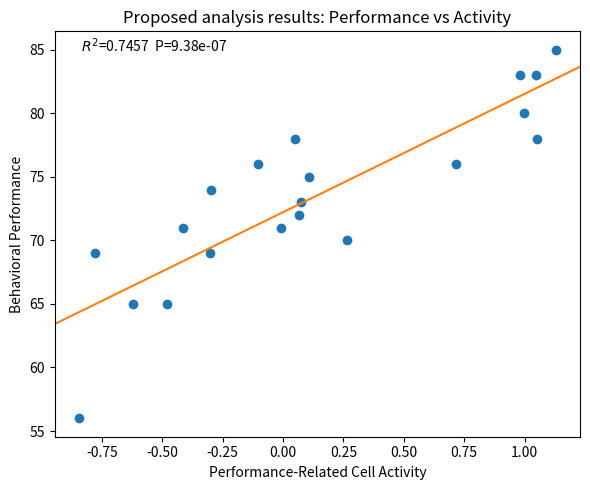
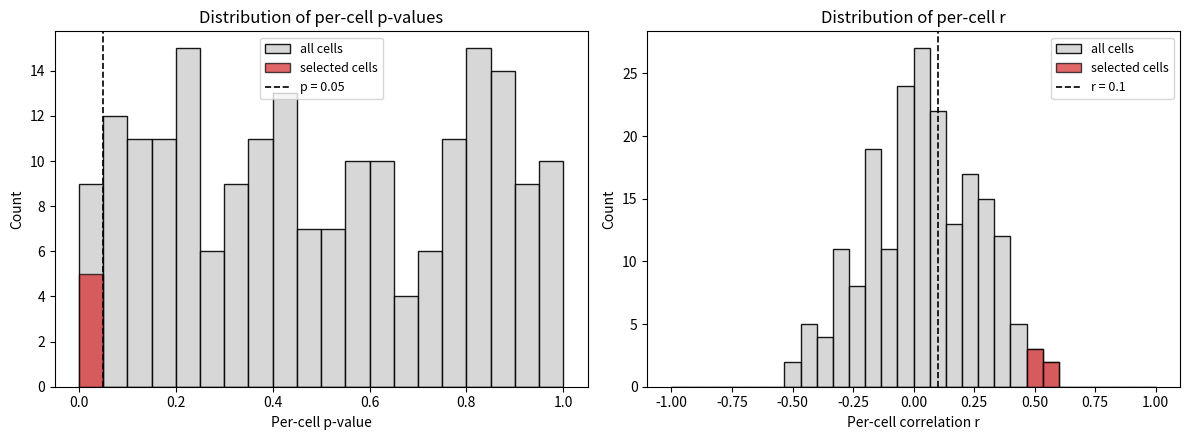
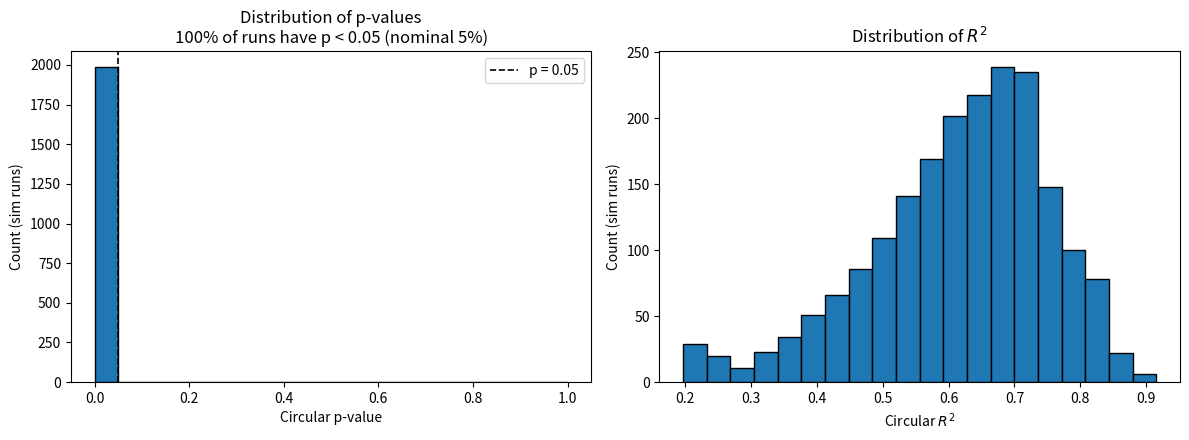
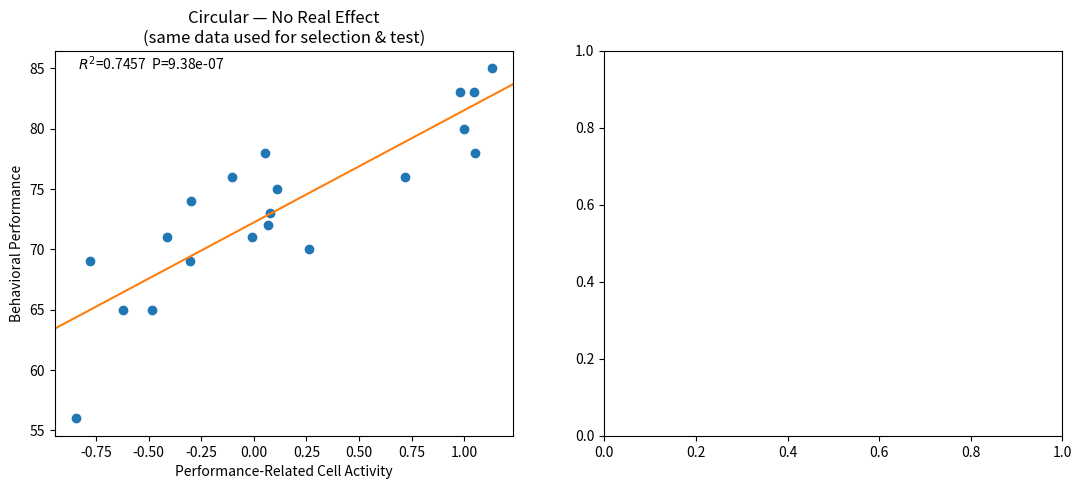

The matplotlib source for these figures, in order: (Note: this script raises an exception after producing the figures.)
import numpy as np
import matplotlib.pyplot as plt
from scipy import stats

# Set a seed so the notebook is reproducible (remove for fresh random draws)
rng = np.random.default_rng(0)

Ngroups = 20
mP, sP = 75, 8
Perf = sP * rng.standard_normal(Ngroups) + mP
Perf = np.round(Perf)  # not required, but make performance an integer percent
Perf


Ncells = 200

sA = 1  # noise std of each cell's average activity
DA = sA * rng.standard_normal(size=(Ngroups, Ncells))

# Random 2D spatial position for each cell (uniform on the unit square).
# Note that we don't introduce any spatial dependence for the activity, but we could explore that here
CellXY = rng.uniform(0.0, 1.0, size=(Ncells, 2))

# 1. Correlate each cell's average activity with performance,
#    one cell at a time using scipy.stats.pearsonr.
r = np.empty(Ncells)
p = np.empty(Ncells)
for j in range(Ncells):
    r[j], p[j] = stats.pearsonr(DA[:, j], Perf)

# 2. "Selected" cells: positive correlation r > 0.1 AND significant p < 0.05.
SelectedCells = np.where((r > 0.1) & (p < 0.05))[0]

# 3. Average the average activity of the selected cells within each trial group.
PRCA = DA[:, SelectedCells].mean(axis=1)
print(f"Number of 'selected' cells: {SelectedCells.size}")


# Build a function that takes an axis, the Performance-Related Cell Activity, and the performance, 
# and annotates the axis with a scatter plot, a linear regression line, and the R^2 and p-value of the correlation.  
def annotate_corr(ax, PRCA, Perf, title):
    ax.plot(PRCA, Perf, "o", color="tab:blue", markerfacecolor="tab:blue")
    fit = stats.linregress(PRCA, Perf)
    xl = np.array(ax.get_xlim())
    ax.plot(xl, fit.slope * xl + fit.intercept, "-", color="tab:orange")
    ax.set_xlim(xl)
    ax.set_xlabel("Performance-Related Cell Activity")
    ax.set_ylabel("Behavioral Performance")
    ax.set_title(title)
    Rsquared = fit.rvalue ** 2
    xlims, ylims = ax.get_xlim(), ax.get_ylim()

    xpos = xlims[0] + 0.05 * (xlims[1] - xlims[0])
    ypos = ylims[1] - 0.05 * (ylims[1] - ylims[0])
    ax.text(xpos, ypos, f"$R^2$={Rsquared:.4f}  P={fit.pvalue:.2e}")


fig, ax = plt.subplots(figsize=(6, 5))
annotate_corr(ax, PRCA, Perf, "Proposed analysis results: Performance vs Activity")
plt.tight_layout()
plt.show()


# Plot distributions of p-values and r for all cells, with selected cells highlighted.
fig, axes = plt.subplots(1, 2, figsize=(12, 4.5))

# p-values
bins_p = np.linspace(0, 1, 21)
axes[0].hist(p, bins=bins_p, color="lightgray", edgecolor="k", alpha=0.9, label="all cells")
if SelectedCells.size > 0:
    axes[0].hist(p[SelectedCells], bins=bins_p, color="tab:red", edgecolor="k", alpha=0.7,
                 label="selected cells")
axes[0].axvline(0.05, color="k", linestyle="--", linewidth=1.2, label="p = 0.05")
axes[0].set_xlabel("Per-cell p-value")
axes[0].set_ylabel("Count")
axes[0].set_title("Distribution of per-cell p-values")
axes[0].legend(fontsize=9)

# r-values
bins_r = np.linspace(-1, 1, 31)
axes[1].hist(r, bins=bins_r, color="lightgray", edgecolor="k", alpha=0.9, label="all cells")
if SelectedCells.size > 0:
    axes[1].hist(r[SelectedCells], bins=bins_r, color="tab:red", edgecolor="k", alpha=0.7,
                 label="selected cells")
axes[1].axvline(0.1, color="k", linestyle="--", linewidth=1.2, label="r = 0.1")
axes[1].set_xlabel("Per-cell correlation r")
axes[1].set_ylabel("Count")
axes[1].set_title("Distribution of per-cell r")
axes[1].legend(fontsize=9)

plt.tight_layout()
plt.show()

# Repeat the proposed analysis many times and collect p and R^2.
N_sim = 2000
pvals_sim = []
r2_sim = []
for _ in range(N_sim):
    DA_n = sA * rng.standard_normal((Ngroups, Ncells))
    res = stats.pearsonr(DA_n, Perf[:, np.newaxis], axis=0)
    sel = np.where((res.statistic > 0.1) & (res.pvalue < 0.05))[0]
    if sel.size == 0:
        continue
    rr, pp = stats.pearsonr(DA_n[:, sel].mean(axis=1), Perf)
    pvals_sim.append(pp)
    r2_sim.append(rr ** 2)

pvals_sim = np.array(pvals_sim)
r2_sim = np.array(r2_sim)
frac_sig = np.mean(pvals_sim < 0.05)

fig, axes = plt.subplots(1, 2, figsize=(12, 4.5))
axes[0].hist(pvals_sim, bins=np.linspace(0, 1, 21), color="tab:blue", edgecolor="k")
axes[0].axvline(0.05, color="k", linestyle="--", linewidth=1.2, label="p = 0.05")
axes[0].set_xlabel("Circular p-value")
axes[0].set_ylabel("Count (sim runs)")
axes[0].set_title(f"Distribution of p-values\n"
                  f"{frac_sig:.0%} of runs have p < 0.05 (nominal 5%)")
axes[0].legend()

axes[1].hist(r2_sim, bins=20, color="tab:blue", edgecolor="k")
axes[1].set_xlabel("Circular $R^2$")
axes[1].set_ylabel("Count (sim runs)")
axes[1].set_title("Distribution of $R^2$")

plt.tight_layout()
plt.show()

print(f"Results over {N_sim} runs:")
print(f"  fraction with p < 0.05 : {frac_sig:.1%}  (nominal 5%)")
print(f"  median R^2             : {np.median(r2_sim):.3f}")


def train_test_PRCA(DA, Perf, train_frac=0.5, generator=None):
    """Single train/test split: select cells on the training trial groups, then compute and
    return PRCA on the held-out test trial groups (which played no part in selection).

    Returns (PRCA_test, Perf_test, selected_cells), or None if no cells were selected.
    """
    # YOUR CODE HERE
    # 1. Split the Ngroups trial groups into a training index set and a test index set
    #    (e.g. train_frac of the groups for training, the rest for testing).
    # 2. Select cells using ONLY the training groups (same criteria: r > 0.1, p < 0.05).
    # 3. Compute PRCA on the TEST groups using the cells selected in step 2.
    # 4. Return (PRCA_test, Perf_test, selected_cells), or None if no cells were selected.
    pass


# Apply the 50/50 split to the null data (contiguous first-half / second-half split).
split_null = train_test_PRCA(DA, Perf)
if split_null is None:
    print("Null data: no cells selected on the training half.")
else:
    PRCA_test_null, Perf_test_null, sel_null = split_null
    r_tt, p_tt = stats.pearsonr(PRCA_test_null, Perf_test_null)
    print("Null data — 50/50 train/test split:")
    print(f"  cells selected on training half : {sel_null.size}")
    print(f"  test-half correlation           : r = {r_tt:+.3f}, p = {p_tt:.3f}")

    fig, ax = plt.subplots(figsize=(6, 5))
    annotate_corr(ax, PRCA_test_null, Perf_test_null,
                  "Train/Test Split — No Real Effect\n(test half: independent of selection)")
    plt.tight_layout()
    plt.show()



fig, axes = plt.subplots(1, 2, figsize=(13, 5))
annotate_corr(axes[0], PRCA, Perf,
              "Circular — No Real Effect\n(same data used for selection & test)")
annotate_corr(axes[1], PRCA_test_null, Perf_test_null,
                "Train/Test Split — No Real Effect\n(test half: independent of selection)")
plt.tight_layout()
plt.show()


def fwer_cells(DA, Perf, q=0.05):
    """Select cells whose correlation with Perf survives Bonferroni at level q.

    Returns the indices of the surviving cells (the FDR-significant discoveries).
    """
    # YOUR CODE HERE
    # 1. Run pearsonr for every cell against Perf.
    # 2. Apply the Bonferroni correction (multiply p-values by the number of cells).
    # 3. Return the indices of cells whose corrected p-value is <= q.
    pass


def fdr_bh_cells(DA, Perf, q=0.05):
    """Select cells whose correlation with Perf survives BH-FDR at level q.

    Returns the indices of the surviving cells (the FDR-significant discoveries).
    """
    # YOUR CODE HERE
    # 1. Run pearsonr for every cell against Perf.
    # 2. Apply Benjamini-Hochberg FDR correction (see scipy.stats.false_discovery_control).
    # 3. Return the indices of cells whose corrected p-value is <= q.
    pass


q_fdr = 0.05
fdr_null = fdr_bh_cells(DA, Perf, q=q_fdr)
print(f"FDR-BH (q = {q_fdr}) cells discovered on null data: {fdr_null.size}")

fwer_null = fwer_cells(DA, Perf, q=0.05)
print(f"FWER (Bonferroni, q = 0.05) cells discovered on null data: {fwer_null.size}")


N_iter2 = 1000
alpha2 = 0.05

counts = {"circular": 0, "split": 0, "fdr_bh": 0}

for _ in range(N_iter2):
    DA_mc = sA * rng.standard_normal((Ngroups, Ncells))

    # Circular
    res_mc = stats.pearsonr(DA_mc, Perf[:, np.newaxis], axis=0)
    sel_mc = np.where((res_mc.statistic > 0.1) & (res_mc.pvalue < 0.05))[0]
    if sel_mc.size > 0:
        _, p_circ = stats.pearsonr(DA_mc[:, sel_mc].mean(axis=1), Perf)
        if p_circ < alpha2:
            counts["circular"] += 1

    # 50/50 train/test split
    tt = train_test_PRCA(DA_mc, Perf)
    if tt is not None and tt[0].size >= 3:
        _, p_tt = stats.pearsonr(tt[0], tt[1])
        if p_tt < alpha2:
            counts["split"] += 1

    # FDR-BH: declare an effect if >=1 cell survives BH at q = alpha2
    if fdr_bh_cells(DA_mc, Perf, q=alpha2).size > 0:
        counts["fdr_bh"] += 1

for name, cnt in counts.items():
    print(f"  {name:10s}  FP rate = {cnt/N_iter2:.1%}  ({cnt}/{N_iter2})")
print(f"  nominal α  = {alpha2:.1%}")


labels = ["Circular\n(double-dipping)", "Train/Test\nsplit", "FDR-BH\n(corrected)"]
rates2 = [counts[k] / N_iter2 for k in ("circular", "split", "fdr_bh")]
colors2 = ["tab:red", "tab:blue", "tab:purple"]

fig, ax = plt.subplots(figsize=(8, 4))
bars = ax.bar(labels, rates2, color=colors2, width=0.5, edgecolor="k")
ax.axhline(alpha2, color="k", linestyle="--", linewidth=1.2, label=f"Nominal α = {alpha2}")
ax.set_ylabel("False-positive rate (null data)")
ax.set_title(f"False Positive rate at α = {alpha2}   (N = {N_iter2} simulations)")
ax.set_ylim(0, max(rates2) * 1.3)
for bar, rate in zip(bars, rates2):
    ax.text(bar.get_x() + bar.get_width() / 2, bar.get_height() + 0.005,
            f"{rate:.1%}", ha="center", va="bottom", fontsize=11)
ax.legend()
plt.tight_layout()
plt.show()



Nresponsive = round(0.1 * Ncells)
# Indices of the cells that are genuinely modulated by performance (only in the real-effect case).
CorrelatedCells = np.arange(0, Nresponsive)
UncorrelatedCells = np.arange(Nresponsive, Ncells)

k = 0.2  # modest correlation between cell signal and performance
Pscaled = (k * sA / np.std(Perf, ddof=1)) * (Perf - np.mean(Perf))

DA_real = sA * rng.standard_normal((Ngroups, Ncells))
DA_real[:, CorrelatedCells] += Pscaled[:, np.newaxis]

r2 = np.empty(Ncells)
p2 = np.empty(Ncells)
for j in range(Ncells):
    r2[j], p2[j] = stats.pearsonr(DA_real[:, j], Perf)
SelectedCells_real = np.where((r2 > 0.1) & (p2 < 0.05))[0]
PRCA_real = DA_real[:, SelectedCells_real].mean(axis=1)
print(f"Number of 'selected' cells: {SelectedCells_real.size}")


fig, ax = plt.subplots(figsize=(6, 5))
annotate_corr(ax, PRCA_real, Perf, "Proposed analysis Method, With Real Effect")
plt.tight_layout()
plt.show()


def plot_cells_2d(ax, selected, title, true_subset=None):
    """Plot all cells at their 2D positions, highlighting the `selected` subset."""
    ax.scatter(CellXY[:, 0], CellXY[:, 1], s=20, color="lightgray",
               label="all cells", zorder=1)
    if true_subset is not None:
        ax.scatter(CellXY[true_subset, 0], CellXY[true_subset, 1], s=90,
                   facecolors="none", edgecolors="tab:orange", linewidths=1.5,
                   label="truly correlated cells", zorder=2)
    ax.scatter(CellXY[selected, 0], CellXY[selected, 1], s=30, color="tab:red",
               label="selected cells", zorder=3)
    ax.set_xlim(-0.02, 1.02)
    ax.set_ylim(-0.02, 1.02)
    ax.set_aspect("equal")
    ax.set_xlabel("x position")
    ax.set_ylabel("y position")
    ax.set_title(title)
    ax.legend(loc="upper right", fontsize=8)


fig, ax = plt.subplots(figsize=(7, 6))
plot_cells_2d(ax, SelectedCells_real,
              f"With Real Effect — {SelectedCells_real.size} selected cells",
              true_subset=CorrelatedCells)
plt.tight_layout()
plt.show()


# 50/50 train/test split on the real-effect data
split_real = train_test_PRCA(DA_real, Perf)

# FDR-BH on the real-effect data
fdr_real = fdr_bh_cells(DA_real, Perf, q=q_fdr)
true_hits = np.intersect1d(fdr_real, CorrelatedCells).size

print("Real-effect data (k = %.2f):" % k)
if split_real is None:
    print("  Train/test    : no cells selected on the training half")
else:
    r_tt_real, p_tt_real = stats.pearsonr(split_real[0], split_real[1])
    print(f"  Train/test    : r = {r_tt_real:+.3f}, p = {p_tt_real:.3f} "
          f"({split_real[2].size} cells selected on training half)")
print(f"  FDR-BH        : {fdr_real.size} cells discovered, "
      f"{true_hits}/{CorrelatedCells.size} are truly correlated")


# simulate a stronger effect, k ~ 0.6
k_strong = 0.6  # stronger correlation between cell signal and performance
Pscaled_strong = (k_strong * sA / np.std(Perf, ddof=1)) * (Perf - np.mean(Perf))

DA_real_strong = sA * rng.standard_normal((Ngroups, Ncells))
DA_real_strong[:, CorrelatedCells] += Pscaled_strong[:, np.newaxis]

r2 = np.empty(Ncells)
p2 = np.empty(Ncells)
for j in range(Ncells):
    r2[j], p2[j] = stats.pearsonr(DA_real_strong[:, j], Perf)
SelectedCells_real_strong = np.where((r2 > 0.1) & (p2 < 0.05))[0]
PRCA_real_strong = DA_real_strong[:, SelectedCells_real_strong].mean(axis=1)
print(f"Number of 'selected' cells: {SelectedCells_real_strong.size}")


# Train/test split on the stronger-effect data
split_real_strong = train_test_PRCA(DA_real_strong, Perf)

print("Weak real-effect data (train/test split):")
r_w, p_w = stats.pearsonr(split_real[0], split_real[1])
print(f"  cells selected on training half : {split_real[2].size}")
print(f"  test-half correlation           : r = {r_w:+.3f}, p = {p_w:.3f}")

print("\nStrong real-effect data (train/test split):")
r_s, p_s = stats.pearsonr(split_real_strong[0], split_real_strong[1])
print(f"  cells selected on training half : {split_real_strong[2].size}")
print(f"  test-half correlation           : r = {r_s:+.3f}, p = {p_s:.3f}")


# reuse plot_cells_2d to plot the selected cells vs real cells 

fig, ax = plt.subplots(figsize=(7, 6))
plot_cells_2d(ax, SelectedCells_real_strong,
              f"Strong Real Effect — {SelectedCells_real_strong.size} selected cells",
              true_subset=CorrelatedCells)
plt.tight_layout()
plt.show()


# Plot the train/test split results — no effect, weak effect, strong effect
fig, axes = plt.subplots(1, 3, figsize=(16, 5))

panels = [
    (PRCA_test_null, Perf_test_null, "No Real Effect"), 
    (split_real[0], split_real[1], "Weak Real Effect"), 
    (split_real_strong[0], split_real_strong[1], "Strong Real Effect"),
]

for ax, (PRCA, perf, label) in zip(axes, panels):
    annotate_corr(ax, PRCA, perf, label)

plt.tight_layout()
plt.show()


def loo_cv_PRCA(DA, Perf):
    """Leave-one-out cross-validated PRCA.

    For each held-out trial group i, cells are selected on the other N-1 trial groups
    using the same criteria as the Proposed analysis (r > 0.1, p < 0.05),
    then PRCA is computed for trial group i on those held-out cells.

    Returns
    -------
    PRCA_cv : ndarray, shape (Ngroups,)
        Cross-validated PRCA; NaN where no cells were selected in that fold.
    n_cells : list of int
        Number of cells selected in each fold (diagnostic).
    """
    Ngroups = DA.shape[0]
    PRCA_cv = np.full(Ngroups, np.nan)
    n_cells = []

    for i in range(Ngroups):
        train_idx = np.delete(np.arange(Ngroups), i)
        # Correlate every cell with performance on the training folds (vectorized pearsonr).
        res = stats.pearsonr(DA[train_idx], Perf[train_idx][:, np.newaxis], axis=0)
        sel_cells = np.where((res.statistic > 0.1) & (res.pvalue < 0.05))[0]
        n_cells.append(sel_cells.size)
        if sel_cells.size > 0:
            PRCA_cv[i] = DA[i, sel_cells].mean()

    return PRCA_cv, n_cells
